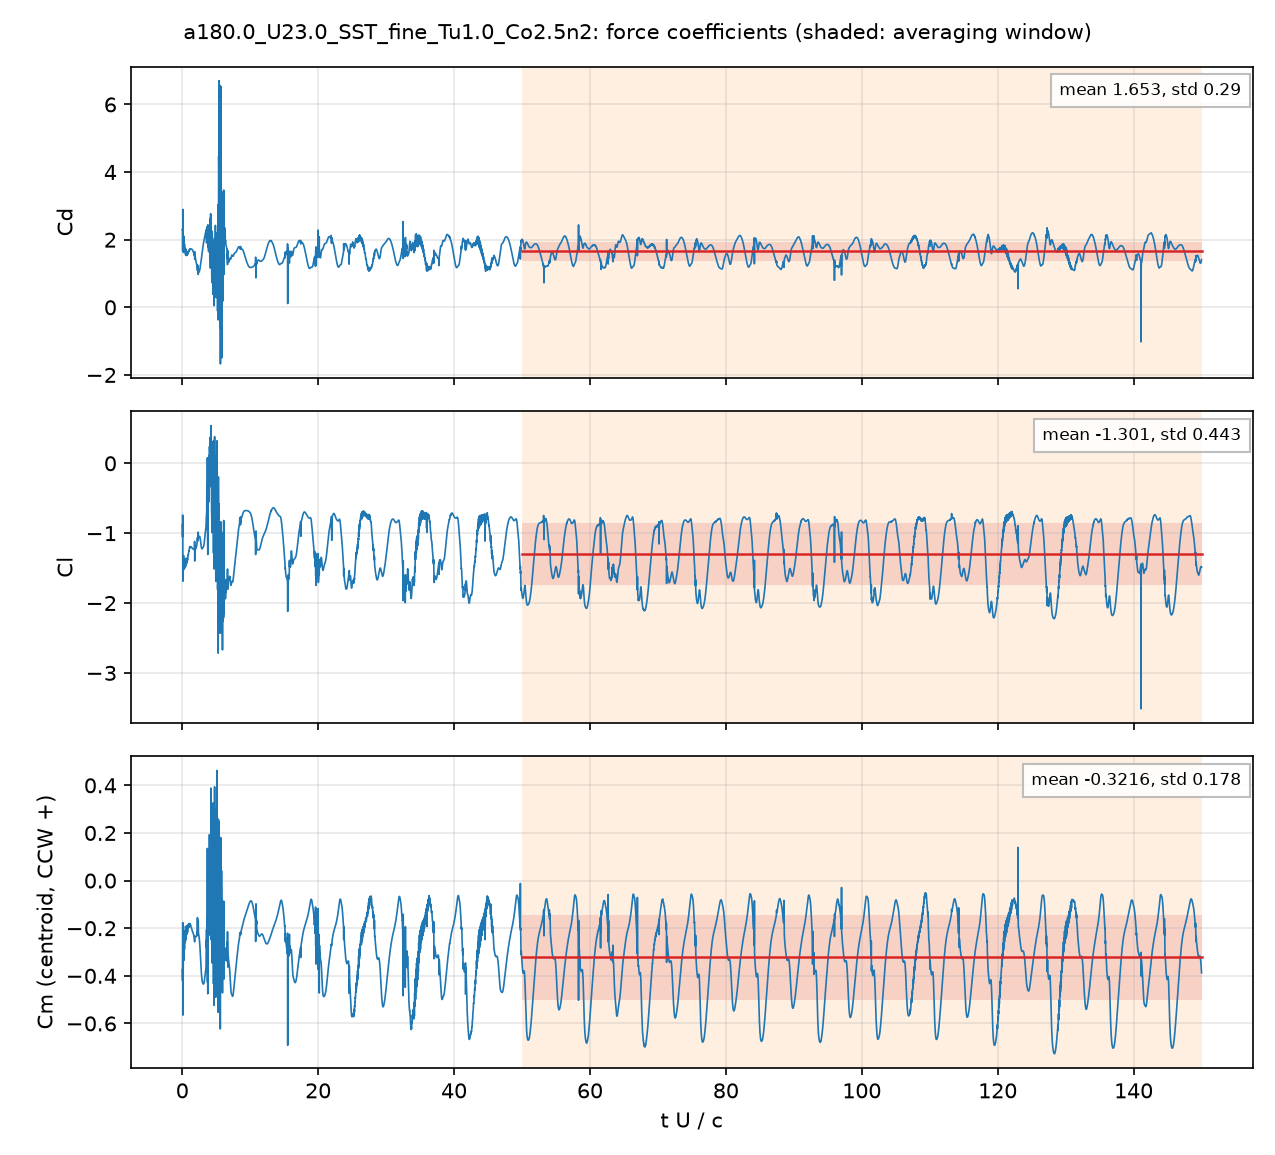

Source data for this figure (header and first rows):
# a180.0_U23.0_SST_fine_Tu1.0_Co2.5n2: s…, q = 0.5 U^2, A = c dz, c = 0.048 m; Cm about the centroid, CCW +
# averaging window t U/c = 50 .. 150; de…
t_s, t_U_over_c, Cd, Cl, Cm_z_ccw, Cd_pressure, Cd_viscous
4.1738953e-05, 0.02, 2.292, -0.8751, -0.374, 2.238, 0.05427
0.0001254, 0.06008, 1.677, -0.7409, -0.2143, 1.634, 0.04294
0.0001671, 0.08007, 1.712, -0.87, -0.1767, 1.678, 0.03334
0.0002506, 0.1201, 2.494, -1.607, -0.468, 2.462, 0.03212
0.0002921, 0.14, 1.874, -1.434, -0.3133, 1.842, 0.03168
0.0003756, 0.18, 1.684, -1.342, -0.227, 1.653, 0.03105
0.0004172, 0.1999, 1.824, -1.322, -0.2264, 1.796, 0.02899
0.0005013, 0.2402, 2.104, -1.517, -0.3347, 2.076, 0.0274
0.0005428, 0.2601, 1.9, -1.445, -0.2772, 1.873, 0.02704
0.0006262, 0.3, 1.795, -1.451, -0.2584, 1.769, 0.02561
0.0006673, 0.3198, 1.869, -1.506, -0.2897, 1.844, 0.02556
0.0007511, 0.3599, 1.705, -1.385, -0.2279, 1.68, 0.02469
0.0007926, 0.3798, 1.646, -1.375, -0.2111, 1.622, 0.02396
0.0008771, 0.4203, 1.742, -1.482, -0.2559, 1.718, 0.02326
0.0009183, 0.44, 1.746, -1.485, -0.2604, 1.723, 0.02303
0.001001, 0.4799, 1.556, -1.363, -0.1924, 1.535, 0.02187
0.001044, 0.5002, 1.58, -1.376, -0.1998, 1.559, 0.02131
0.001127, 0.5399, 1.723, -1.467, -0.2497, 1.702, 0.02086
0.001168, 0.5599, 1.671, -1.437, -0.2353, 1.65, 0.02056
0.001252, 0.5998, 1.529, -1.371, -0.1929, 1.51, 0.01949
0.001294, 0.6203, 1.543, -1.388, -0.2, 1.524, 0.01907
0.001377, 0.6597, 1.627, -1.431, -0.2266, 1.608, 0.01853
0.00142, 0.6802, 1.604, -1.406, -0.2159, 1.586, 0.01822
0.001502, 0.7198, 1.54, -1.352, -0.1889, 1.522, 0.01745
0.001545, 0.7403, 1.57, -1.362, -0.1963, 1.553, 0.01711
0.001629, 0.7804, 1.644, -1.389, -0.2173, 1.627, 0.01668
0.00167, 0.8001, 1.629, -1.367, -0.21, 1.613, 0.01646
0.001753, 0.84, 1.577, -1.312, -0.1861, 1.561, 0.01585
0.001795, 0.8603, 1.599, -1.312, -0.1895, 1.583, 0.01558
0.001878, 0.9001, 1.656, -1.314, -0.1998, 1.64, 0.01514
0.00192, 0.9199, 1.651, -1.292, -0.1927, 1.636, 0.0149
0.002003, 0.9599, 1.645, -1.253, -0.1803, 1.63, 0.01436
0.002046, 0.9805, 1.675, -1.254, -0.1811, 1.66, 0.01419
0.00213, 1.02, 1.696, -1.255, -0.1885, 1.682, 0.01394
0.002171, 1.04, 1.673, -1.227, -0.195, 1.659, 0.01357
0.002253, 1.08, 1.691, -1.211, -0.1831, 1.679, 0.01271
0.002295, 1.1, 1.703, -1.203, -0.1856, 1.69, 0.0126
0.00238, 1.14, 1.731, -1.193, -0.1819, 1.718, 0.01299
0.002421, 1.16, 1.722, -1.194, -0.1821, 1.71, 0.0128
0.002504, 1.2, 1.724, -1.193, -0.1844, 1.712, 0.01257
0.002546, 1.22, 1.727, -1.195, -0.1866, 1.715, 0.01245
0.002629, 1.26, 1.727, -1.195, -0.1891, 1.715, 0.01221
0.002671, 1.28, 1.725, -1.195, -0.1901, 1.713, 0.01209
0.002754, 1.32, 1.725, -1.197, -0.1941, 1.713, 0.01186
0.002796, 1.34, 1.725, -1.199, -0.1964, 1.714, 0.01176
0.00288, 1.38, 1.72, -1.202, -0.2003, 1.709, 0.0116
0.002921, 1.4, 1.718, -1.205, -0.2025, 1.706, 0.01155
0.003005, 1.44, 1.713, -1.212, -0.2077, 1.702, 0.0115
0.003047, 1.46, 1.709, -1.216, -0.2103, 1.698, 0.01148
0.00313, 1.5, 1.697, -1.221, -0.2138, 1.686, 0.01139
0.003173, 1.52, 1.688, -1.221, -0.2149, 1.677, 0.01133
0.003255, 1.56, 1.669, -1.222, -0.2173, 1.658, 0.01124
0.003297, 1.58, 1.66, -1.225, -0.219, 1.649, 0.01122
0.003381, 1.62, 1.643, -1.229, -0.2227, 1.632, 0.01121
0.003422, 1.64, 1.635, -1.231, -0.2247, 1.623, 0.01121
0.003506, 1.68, 1.619, -1.234, -0.2282, 1.608, 0.01123
0.003547, 1.7, 1.611, -1.234, -0.2299, 1.6, 0.01124
0.003631, 1.74, 1.593, -1.233, -0.2326, 1.582, 0.01127
... 4,942 more rows
